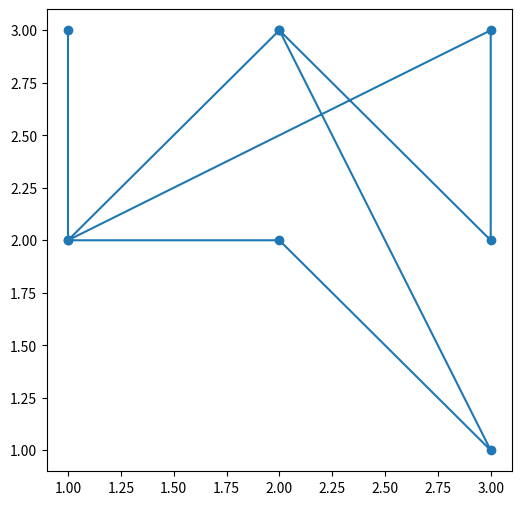

Recreate this plot in Python.
import matplotlib.pyplot as plt
from matplotlib.pyplot import figure

#x_coords = [1, 2, 3, 7]
#y_coords = [4, 5, 6, 9]

#plt.scatter(x_coords, y_coords)
#plt.show()

# 3 x 3 grid
#x_grid = [1, 2, 3, 1, 2, 3, 1, 2, 3]
#y_grid = [1, 1, 1, 2, 2, 2, 3, 3, 3]

#plt.scatter(x_grid, y_grid)
#plt.show()

# 3 x 3 plot scatter graph
#x_grid = [1, 2, 3, 1, 2, 3, 1, 2, 3]
#y_grid = [1, 1, 1, 2, 2, 2, 3, 3, 3]

#plt.scatter(x_grid, y_grid)
#plt.plot(x_grid, y_grid)
#plt.show()

# 3 x 3 random plot scatter graph
import random

def genVal(inLst):
    for i in range(0,9):
        n = random.randint(1,3)
        inLst.append(n)
    return(inLst)

xLst = []
yLst = []
genVal(xLst)
genVal(yLst)

print(xLst)
print(yLst)

# Set figure size to be a square
figure(figsize=(6,6),dpi=80)

# Show values on grid with lines connecting points
plt.scatter(xLst, yLst)
plt.plot(xLst, yLst)
#plt.show()
plt.savefig(r'C:\Users\<user>\Documents\WORKING\TEMP\tmp3.png')
